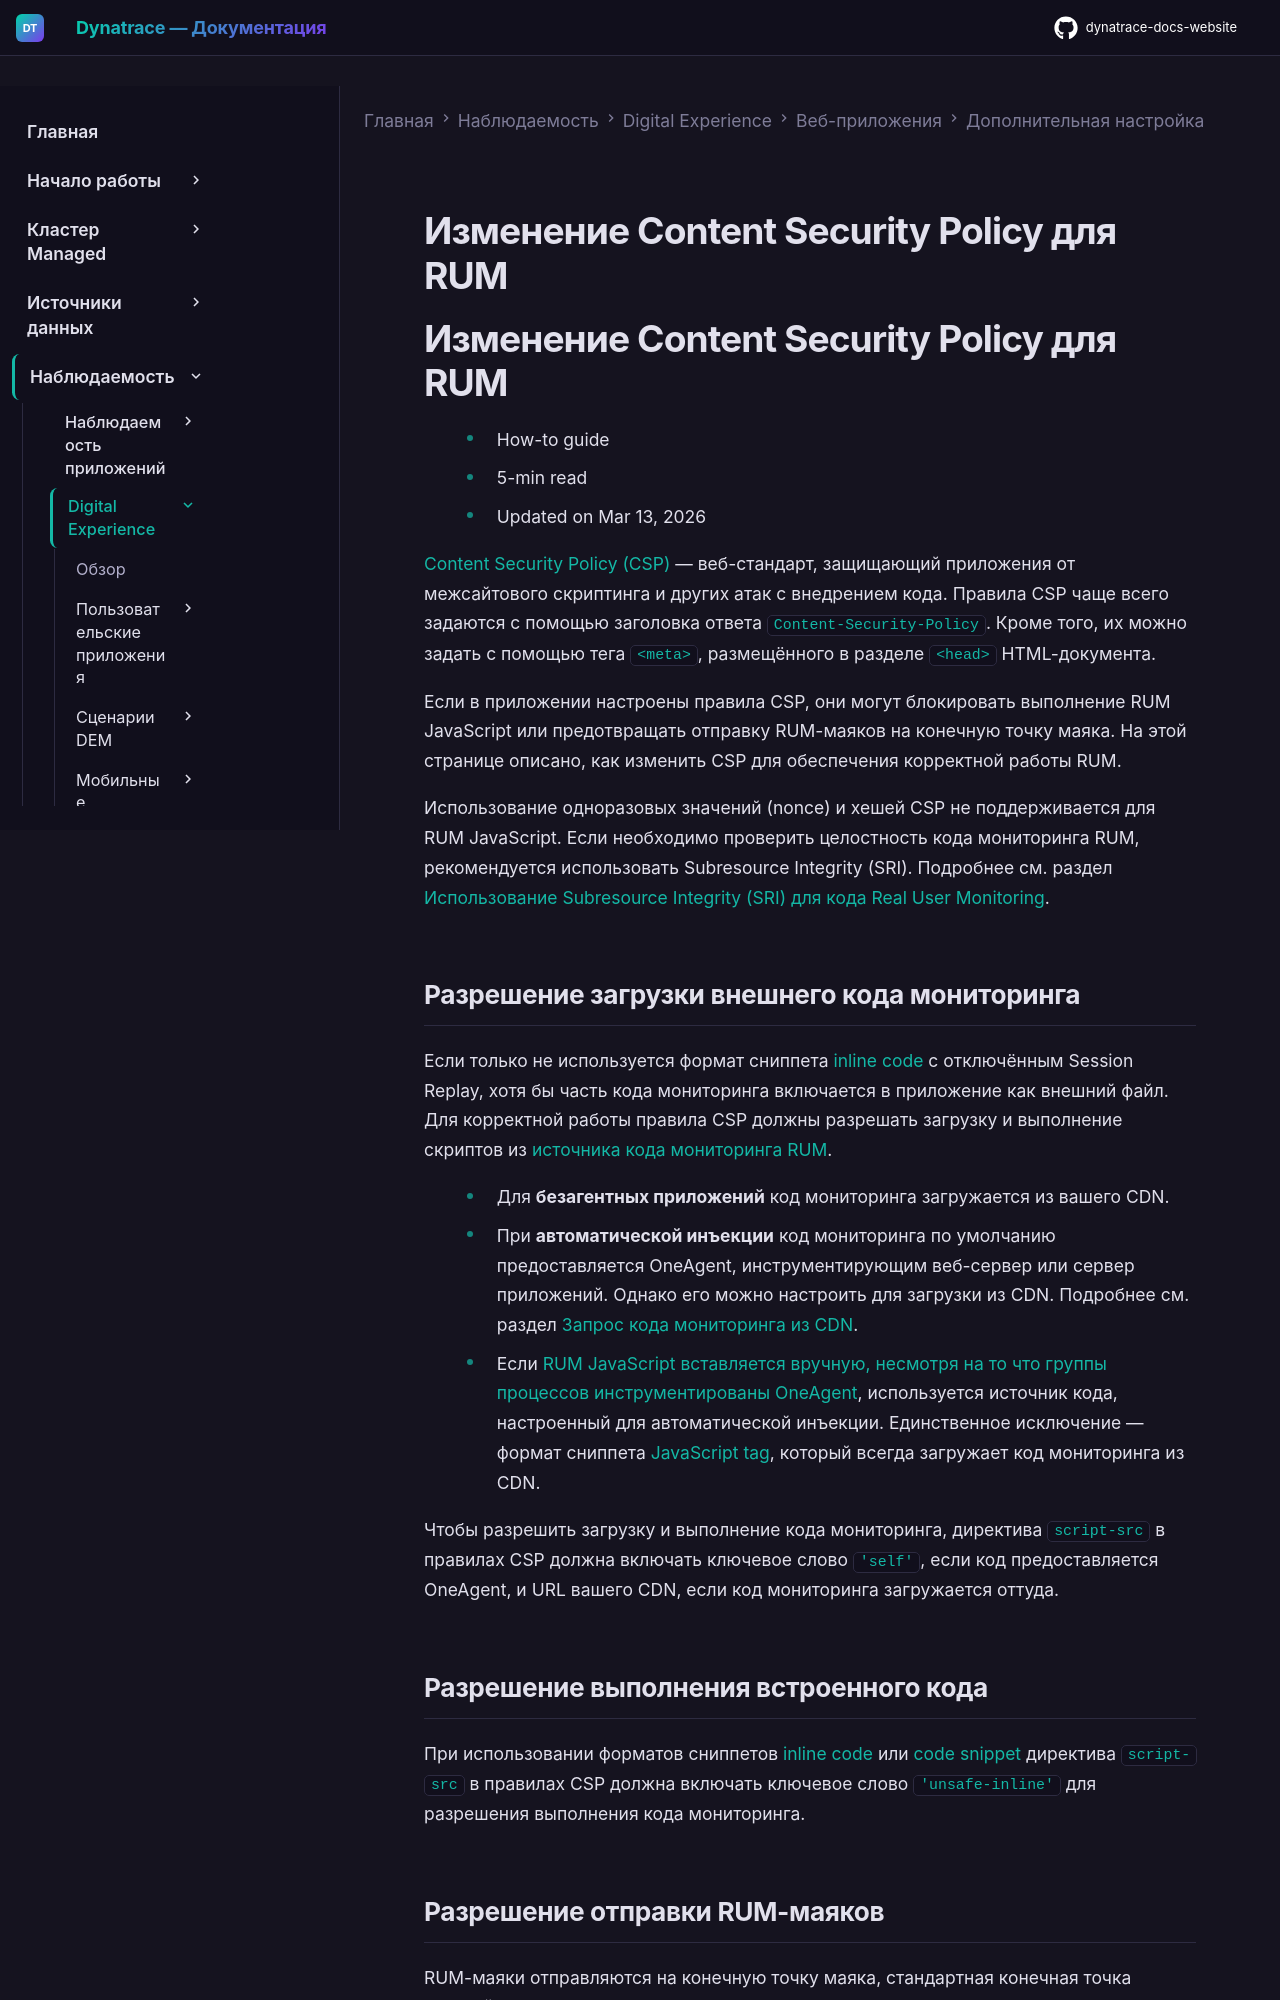

repository: Yerkebulan-Ardabayev/dynatrace-docs-website · page: managed-ru/observe/digital-experience/web-applications/additional-configuration/modify-csp-for-rum/index.html · generator: mkdocs

---
title: Изменение Content Security Policy для RUM
source: https://docs.dynatrace.com/managed/observe/digital-experience/web-applications/additional-configuration/modify-csp-for-rum
scraped: 2026-05-12T11:34:29.332705
---

# Изменение Content Security Policy для RUM

# Изменение Content Security Policy для RUM

* How-to guide
* 5-min read
* Updated on Mar 13, 2026

[Content Security Policy (CSP)](https://developer.mozilla.org/en-US/docs/Web/HTTP/Guides/CSP) — веб-стандарт, защищающий приложения от межсайтового скриптинга и других атак с внедрением кода. Правила CSP чаще всего задаются с помощью заголовка ответа `Content-Security-Policy`. Кроме того, их можно задать с помощью тега `<meta>`, размещённого в разделе `<head>` HTML-документа.

Если в приложении настроены правила CSP, они могут блокировать выполнение RUM JavaScript или предотвращать отправку RUM-маяков на конечную точку маяка.
На этой странице описано, как изменить CSP для обеспечения корректной работы RUM.

Использование одноразовых значений (nonce) и хешей CSP не поддерживается для RUM JavaScript. Если необходимо проверить целостность кода мониторинга RUM, рекомендуется использовать Subresource Integrity (SRI). Подробнее см. раздел [Использование Subresource Integrity (SRI) для кода Real User Monitoring](/managed/observe/digital-experience/web-applications/initial-setup/subresource-integrity "Use the Subresource Integrity (SRI) browser feature to ensure the integrity of Real User Monitoring code.").
